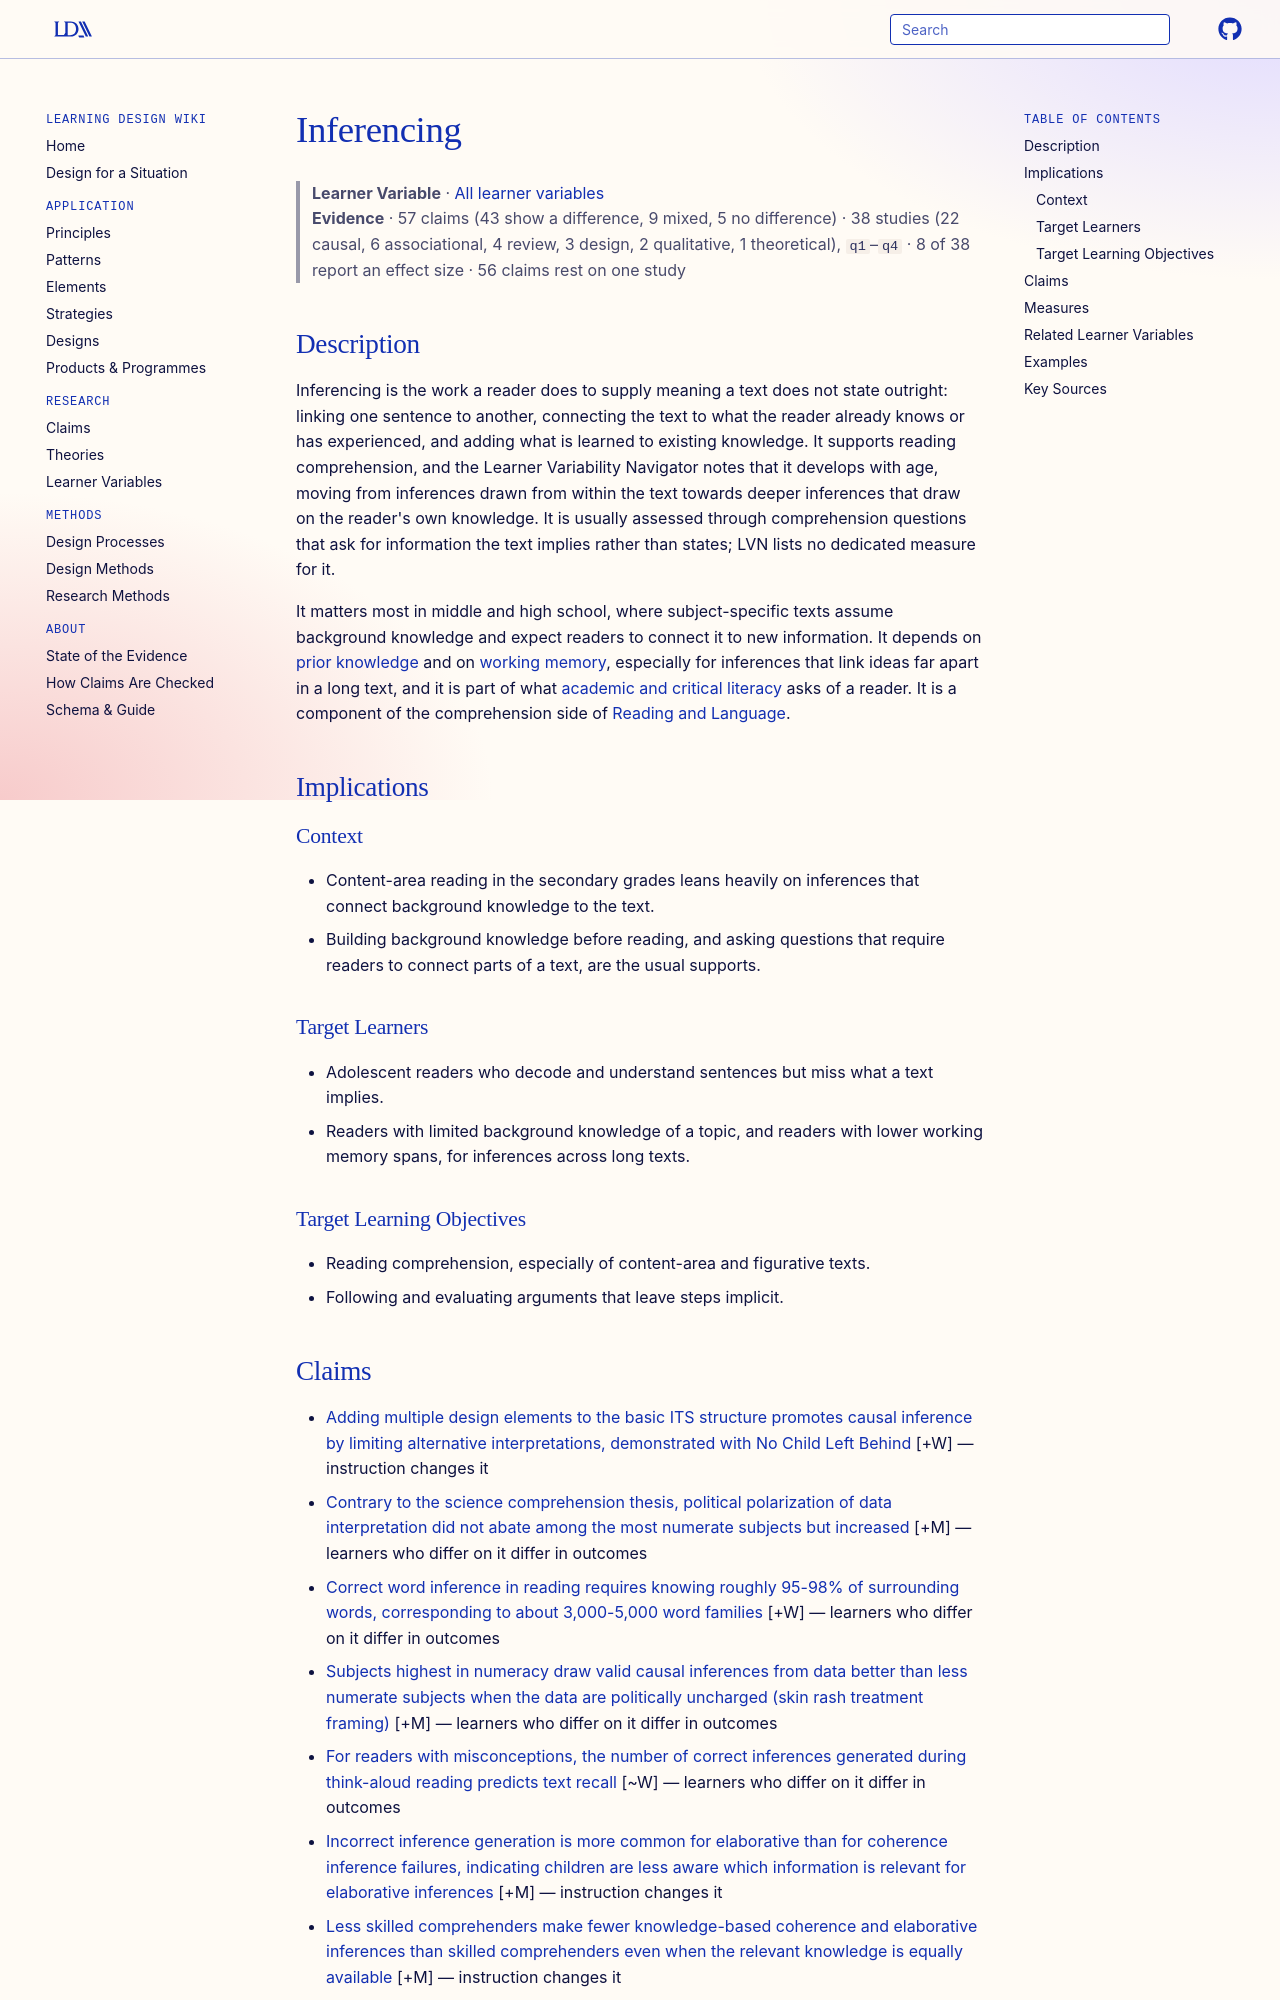

repository: Learning-Design-Alliance/learning-wiki · page: learner-variables/inferencing/index.html · generator: mkdocs

---
type: learner-variable
id: inferencing
title: Inferencing
description: "A reader's ability to fill in what a text leaves unsaid by connecting it with background knowledge, experience and other parts of the text."
canonical: true
status: review
generated:
  by: claude/unspecified
  at: 2026-10-16
---

# Inferencing

> **Learner Variable** · [All learner variables](index.md)
> **Evidence** · 57 claims (43 show a difference, 9 mixed, 5 no difference) · 38 studies (22 causal, 6 associational, 4 review, 3 design, 2 qualitative, 1 theoretical), `q1`–`q4` · 8 of 38 report an effect size · 56 claims rest on one study

## Description
Inferencing is the work a reader does to supply meaning a text does not state outright: linking one sentence to another, connecting the text to what the reader already knows or has experienced, and adding what is learned to existing knowledge. It supports reading comprehension, and the Learner Variability Navigator notes that it develops with age, moving from inferences drawn from within the text towards deeper inferences that draw on the reader's own knowledge. It is usually assessed through comprehension questions that ask for information the text implies rather than states; LVN lists no dedicated measure for it.

It matters most in middle and high school, where subject-specific texts assume background knowledge and expect readers to connect it to new information. It depends on [prior knowledge](prior-knowledge.md) and on [working memory](working-memory.md), especially for inferences that link ideas far apart in a long text, and it is part of what [academic and critical literacy](academic-and-critical-literacy.md) asks of a reader. It is a component of the comprehension side of [Reading and Language](reading-and-language.md).

## Implications

### Context
- Content-area reading in the secondary grades leans heavily on inferences that connect background knowledge to the text.
- Building background knowledge before reading, and asking questions that require readers to connect parts of a text, are the usual supports.

### Target Learners
- Adolescent readers who decode and understand sentences but miss what a text implies.
- Readers with limited background knowledge of a topic, and readers with lower working memory spans, for inferences across long texts.

### Target Learning Objectives
- Reading comprehension, especially of content-area and figurative texts.
- Following and evaluating arguments that leave steps implicit.
